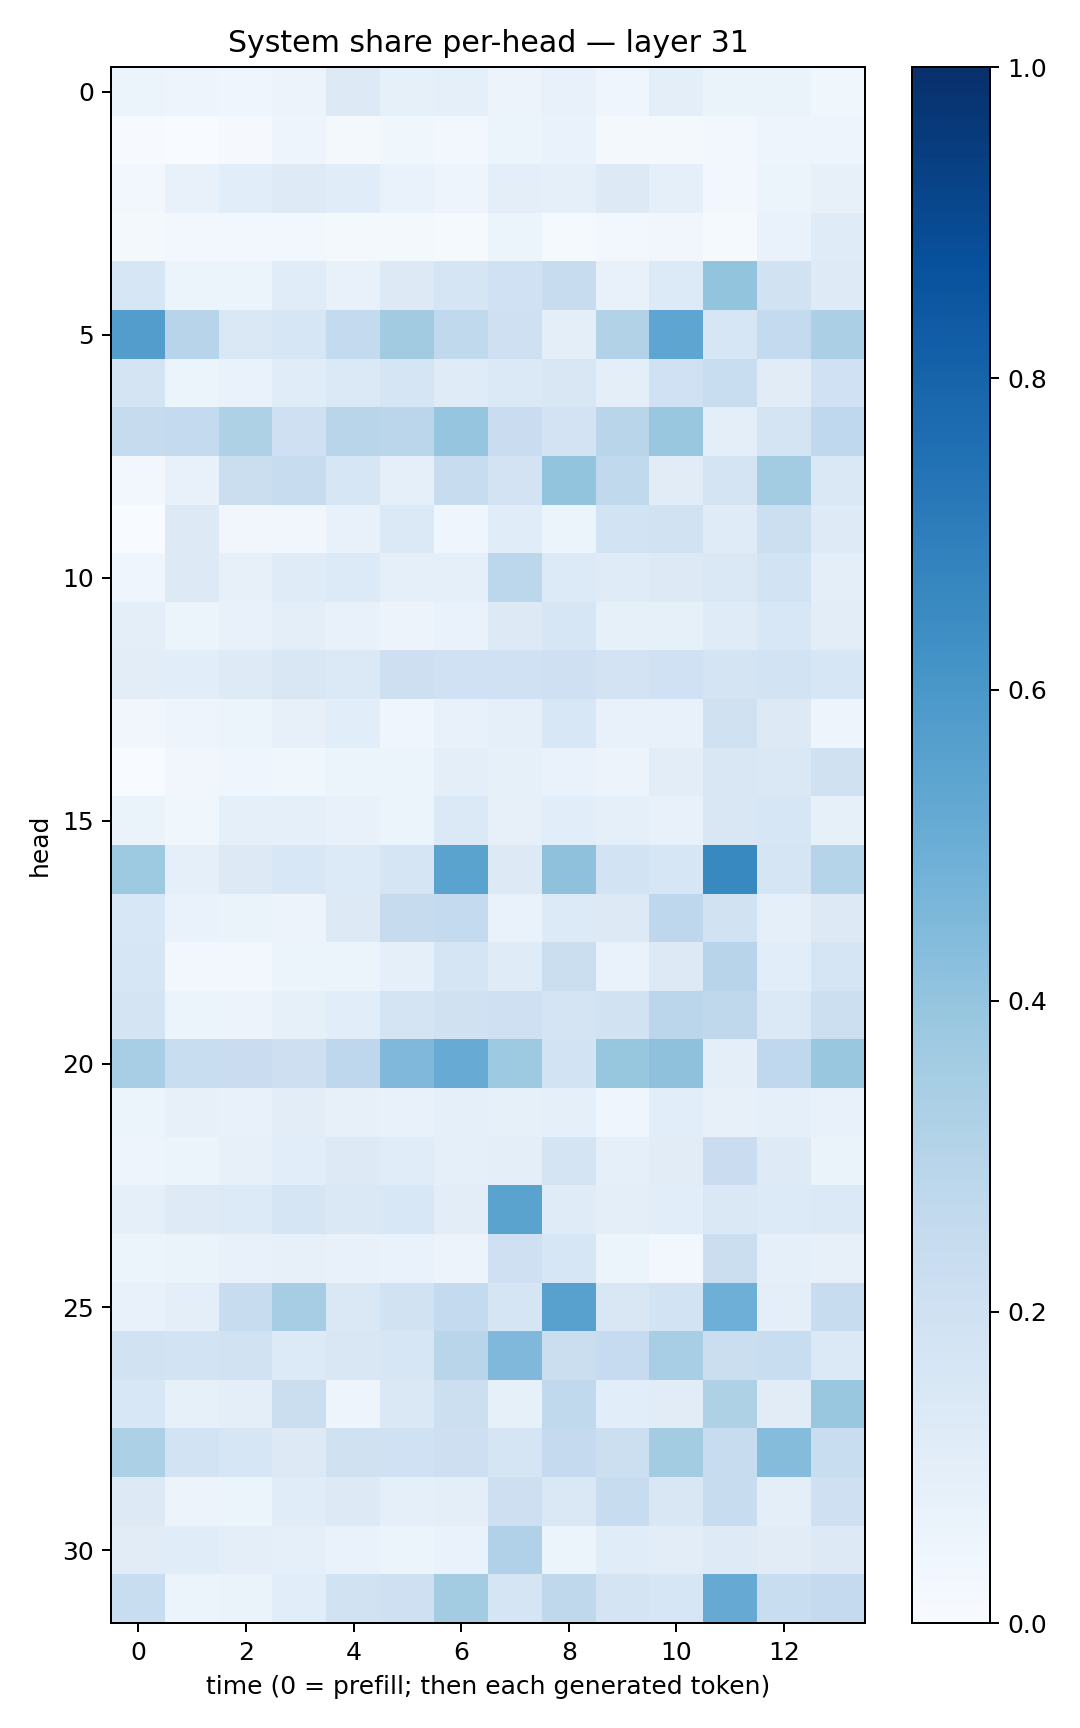

Data behind this chart, as committed beside it:
0.052433416, 0.04977485, 0.042905647, 0.057278343, 0.12507395, 0.08246791, 0.09096769, 0.05572785, 0.07166973, 0.046296533, 0.09985723, 0.06396606, 0.06378625, 0.038049445
0.00549, 0.00228, 0.01078, 0.04802, 0.02087, 0.03791, 0.02515, 0.0613, 0.07014, 0.02144, 0.02209, 0.03016, 0.05025, 0.04886
0.02546, 0.07553, 0.1063, 0.1245, 0.1162, 0.06781, 0.05055, 0.09693, 0.08619, 0.1304, 0.09211, 0.02899, 0.0607, 0.08148
0.02158, 0.03101, 0.02952, 0.02992, 0.017, 0.01651, 0.01182, 0.05274, 0.01385, 0.02766, 0.03134, 0.01364, 0.06709, 0.1202
0.1633, 0.06184, 0.05325, 0.1136, 0.07557, 0.1294, 0.1657, 0.202, 0.2384, 0.07356, 0.1352, 0.4012, 0.1943, 0.1214
0.5738, 0.2955, 0.1413, 0.1612, 0.2546, 0.3617, 0.2639, 0.2052, 0.09609, 0.3134, 0.5361, 0.1606, 0.2576, 0.3335
0.1779, 0.0617, 0.06763, 0.1154, 0.1405, 0.1684, 0.1195, 0.1386, 0.1494, 0.09436, 0.2008, 0.2324, 0.112, 0.2028
0.2454, 0.2549, 0.3241, 0.2109, 0.2903, 0.2835, 0.3983, 0.228, 0.1807, 0.2924, 0.3872, 0.09971, 0.1748, 0.2694
0.02928, 0.07363, 0.2194, 0.2355, 0.1635, 0.0881, 0.2397, 0.1798, 0.3998, 0.2639, 0.1106, 0.1722, 0.3558, 0.1436
0.003135, 0.1252, 0.03254, 0.03378, 0.07533, 0.1371, 0.04451, 0.1145, 0.06151, 0.187, 0.1902, 0.1187, 0.2173, 0.1245
0.03912, 0.1277, 0.07938, 0.1174, 0.1345, 0.09253, 0.09349, 0.2777, 0.1355, 0.118, 0.1313, 0.1465, 0.186, 0.09761
0.09982, 0.05364, 0.07251, 0.09875, 0.07506, 0.05766, 0.06726, 0.1314, 0.1603, 0.08418, 0.08365, 0.1178, 0.1526, 0.1029
0.1054, 0.1068, 0.1249, 0.1517, 0.1383, 0.2128, 0.202, 0.2002, 0.2097, 0.1805, 0.2029, 0.179, 0.1837, 0.163
0.0327, 0.04693, 0.06154, 0.07964, 0.1057, 0.03977, 0.07694, 0.09037, 0.1554, 0.07157, 0.07133, 0.1988, 0.1292, 0.04702
0.0004986, 0.03156, 0.04506, 0.03563, 0.05146, 0.05995, 0.09558, 0.08429, 0.06997, 0.05764, 0.1039, 0.1504, 0.145, 0.1985
0.06559, 0.03712, 0.08958, 0.08877, 0.07332, 0.06236, 0.1388, 0.07906, 0.1083, 0.09342, 0.07456, 0.1493, 0.1582, 0.08209
0.3727, 0.09104, 0.1291, 0.1537, 0.133, 0.1671, 0.5486, 0.1302, 0.4124, 0.1846, 0.1609, 0.6597, 0.1645, 0.3002
0.1541, 0.06653, 0.06351, 0.05641, 0.1305, 0.243, 0.2555, 0.06735, 0.1333, 0.1324, 0.2749, 0.1915, 0.08785, 0.1306
0.1639, 0.03059, 0.03064, 0.06238, 0.0609, 0.09052, 0.1663, 0.1203, 0.2188, 0.06709, 0.1319, 0.2941, 0.1065, 0.1667
0.172, 0.05409, 0.05833, 0.08428, 0.1084, 0.1764, 0.1974, 0.2105, 0.1766, 0.1953, 0.2846, 0.2709, 0.1371, 0.2151
0.347, 0.2341, 0.2281, 0.2137, 0.2753, 0.4526, 0.5097, 0.3725, 0.1873, 0.3914, 0.413, 0.1001, 0.2667, 0.3886
0.0542, 0.08089, 0.07774, 0.1025, 0.07876, 0.07386, 0.08843, 0.08227, 0.08658, 0.04354, 0.1069, 0.08033, 0.08675, 0.07613
0.05005, 0.0605, 0.08032, 0.1055, 0.1264, 0.1139, 0.08728, 0.09913, 0.1728, 0.08672, 0.1109, 0.2288, 0.1249, 0.0632
0.09331, 0.1222, 0.1342, 0.1711, 0.1406, 0.153, 0.1052, 0.5487, 0.12, 0.09851, 0.1069, 0.1423, 0.135, 0.1376
0.05998, 0.06419, 0.07042, 0.08092, 0.07066, 0.06673, 0.05727, 0.2108, 0.1575, 0.05169, 0.03097, 0.2242, 0.09177, 0.08118
0.0757, 0.09392, 0.2364, 0.3491, 0.1455, 0.1918, 0.2561, 0.1693, 0.5564, 0.1492, 0.1845, 0.4936, 0.09507, 0.2421
0.1891, 0.1849, 0.1929, 0.1353, 0.149, 0.1603, 0.2898, 0.4497, 0.2214, 0.2484, 0.3452, 0.2228, 0.233, 0.1394
0.1541, 0.08298, 0.09723, 0.2208, 0.04824, 0.1452, 0.215, 0.08219, 0.2655, 0.1082, 0.1132, 0.3239, 0.1118, 0.3867
0.3301, 0.1851, 0.1603, 0.1257, 0.1973, 0.2029, 0.212, 0.1715, 0.2507, 0.2176, 0.3587, 0.235, 0.4358, 0.2317
0.1313, 0.05618, 0.05203, 0.1156, 0.1285, 0.09123, 0.1003, 0.2145, 0.1471, 0.2359, 0.1487, 0.2369, 0.09572, 0.2096
0.1124, 0.117, 0.1008, 0.08854, 0.06741, 0.06111, 0.06951, 0.3168, 0.0539, 0.115, 0.1049, 0.1222, 0.1122, 0.1283
0.2323, 0.05399, 0.06368, 0.1083, 0.192, 0.2069, 0.3586, 0.1659, 0.2697, 0.1737, 0.1629, 0.5125, 0.232, 0.2534
